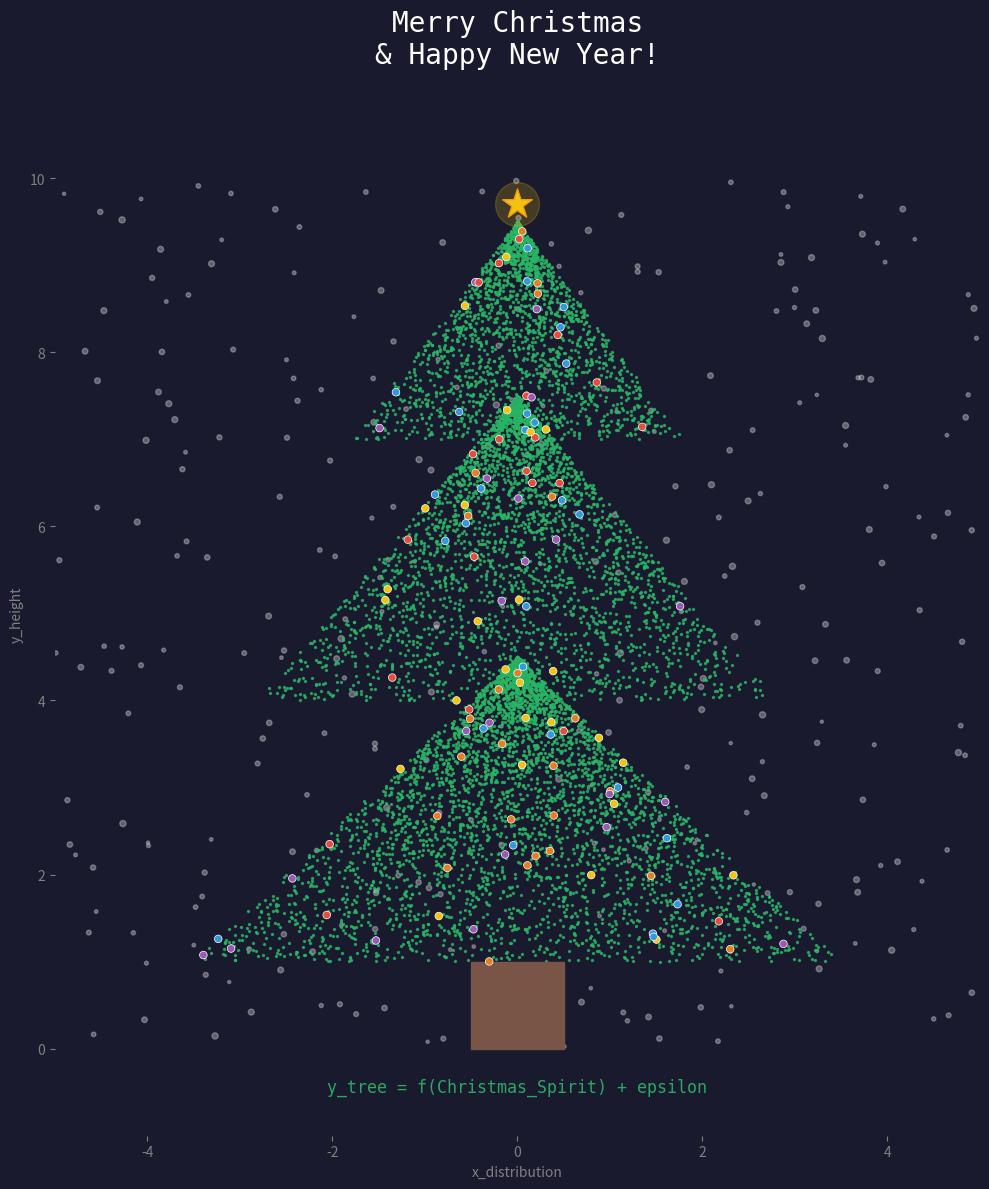

This figure's Python source:

import matplotlib.pyplot as plt
import numpy as np

def create_christmas_tree():
    """
    Generates a Data Science Christmas Tree using Matplotlib.
    The foliage is generated using random uniform distributions, resembling data points.
    """
    print("Initializing Data Science Christmas Tree Protocol...")
    
    # Set seed for reproducibility
    np.random.seed(25)

    # Setup the figure
    fig, ax = plt.subplots(figsize=(10, 12))
    dark_bg = '#1a1a2e'
    fig.patch.set_facecolor(dark_bg)
    ax.set_facecolor(dark_bg)

    # ---------------------------------------------------------
    # 1. Generate Tree Foliage (The Data)
    # ---------------------------------------------------------
    # We will use 3 overlapping triangles (trapezoids) to form the tree
    # Modeled as uniform distributions with shrinking width
    
    # Bottom layer
    n_points_bottom = 4000
    y_bottom = np.random.uniform(1, 4.5, n_points_bottom)
    w_bottom = 3.5 * (1 - (y_bottom - 1) / 3.5)
    x_bottom = np.random.uniform(-w_bottom, w_bottom)

    # Middle layer
    n_points_mid = 3000
    y_mid = np.random.uniform(4, 7.5, n_points_mid)
    w_mid = 2.8 * (1 - (y_mid - 4) / 3.5)
    x_mid = np.random.uniform(-w_mid, w_mid)

    # Top layer
    n_points_top = 2000
    y_top = np.random.uniform(7, 9.5, n_points_top)
    w_top = 1.8 * (1 - (y_top - 7) / 2.5)
    x_top = np.random.uniform(-w_top, w_top)

    # Combine all layers
    x_tree = np.concatenate([x_bottom, x_mid, x_top])
    y_tree = np.concatenate([y_bottom, y_mid, y_top])

    # Plot the foliage
    ax.scatter(x_tree, y_tree, s=2, c='#2ecc71', alpha=0.6, label='Tree Nodes')
    # Add some "depth" with darker points
    ax.scatter(x_tree, y_tree, s=1, c='#27ae60', alpha=0.3)

    # ---------------------------------------------------------
    # 2. Add Ornaments (Anomalies / Clusters)
    # ---------------------------------------------------------
    # Select random points to be ornaments
    n_ornaments = 120
    # Choose random indices
    idx = np.random.choice(len(x_tree), n_ornaments, replace=False)
    
    # Colors for the ornaments
    colors = ['#e74c3c', '#f1c40f', '#3498db', '#9b59b6', '#e67e22']
    ornament_colors = np.random.choice(colors, n_ornaments)
    
    ax.scatter(x_tree[idx], y_tree[idx], s=30, c=ornament_colors, edgecolors='white', linewidth=0.5, zorder=5)

    # ---------------------------------------------------------
    # 3. Add The Star (Global Maxima)
    # ---------------------------------------------------------
    ax.scatter(0, 9.7, s=500, c='#f1c40f', marker='*', edgecolors='#f39c12', linewidth=1, zorder=10)
    # Glow effect for the star
    ax.scatter(0, 9.7, s=1000, c='#f1c40f', marker='o', alpha=0.2, zorder=9)

    # ---------------------------------------------------------
    # 4. Add Snow (Noise)
    # ---------------------------------------------------------
    n_snow = 300
    x_snow = np.random.uniform(-5, 5, n_snow)
    y_snow = np.random.uniform(0, 10, n_snow)
    sizes_snow = np.random.uniform(5, 20, n_snow)
    ax.scatter(x_snow, y_snow, s=sizes_snow, c='white', alpha=0.3, zorder=0)

    # ---------------------------------------------------------
    # 5. Decoration and Text
    # ---------------------------------------------------------
    
    # Custom Trunk
    ax.fill_between([-0.5, 0.5], [0, 0], [1, 1], color='#795548', zorder=1)

    # Text
    plt.title("Merry Christmas\n& Happy New Year!", color='white', fontsize=20, fontfamily='monospace', pad=20)
    plt.xlabel("x_distribution", color='gray')
    plt.ylabel("y_height", color='gray')
    
    # Add a code snippet as a caption
    code_caption = "y_tree = f(Christmas_Spirit) + epsilon"
    plt.text(0, -0.5, code_caption, color='#2ecc71', fontsize=12, ha='center', fontfamily='monospace', alpha=0.8)

    # Adjust Limits and remove spines
    ax.set_xlim(-5, 5)
    ax.set_ylim(-1, 11)
    ax.spines['top'].set_visible(False)
    ax.spines['right'].set_visible(False)
    ax.spines['bottom'].set_visible(False)
    ax.spines['left'].set_visible(False)
    ax.tick_params(axis='x', colors='gray')
    ax.tick_params(axis='y', colors='gray')

    # Save
    output_file = 'christmas_tree_data_science.png'
    plt.tight_layout()
    plt.savefig(output_file, dpi=150, facecolor=dark_bg)
    print(f"Successfully generated {output_file}")

if __name__ == "__main__":
    create_christmas_tree()
